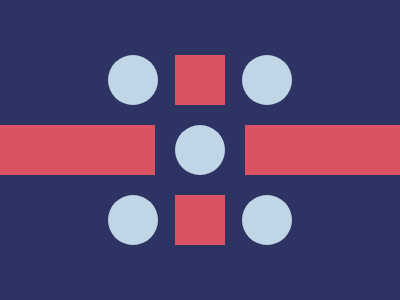

Give the HTML and CSS whose rendering is this image.

<div a><div a1></div><div a2></div><div a1></div></div><div a b><div a1></div><div a2></div><div a1></div></div><div c><div c1></div><div a1></div><div c1></div></div><style>body{margin:0;background:#2D3464}[a]{width:200px;height:70px;position:absolute;top:45px;left:100px;display:flex;align-items:center;justify-content:space-around}[a1]{width:50px;height:50px;border-radius:50%;background:#C0D6E7}[a2]{width:50px;height:50px;background:#D95362}[b]{top:185px}[c]{position:absolute;display:flex;align-items:center;justify-content:space-between;height:50px;width:100%;top:125px}[c1]{height:100%;width:155px;background:#D95362}</style>